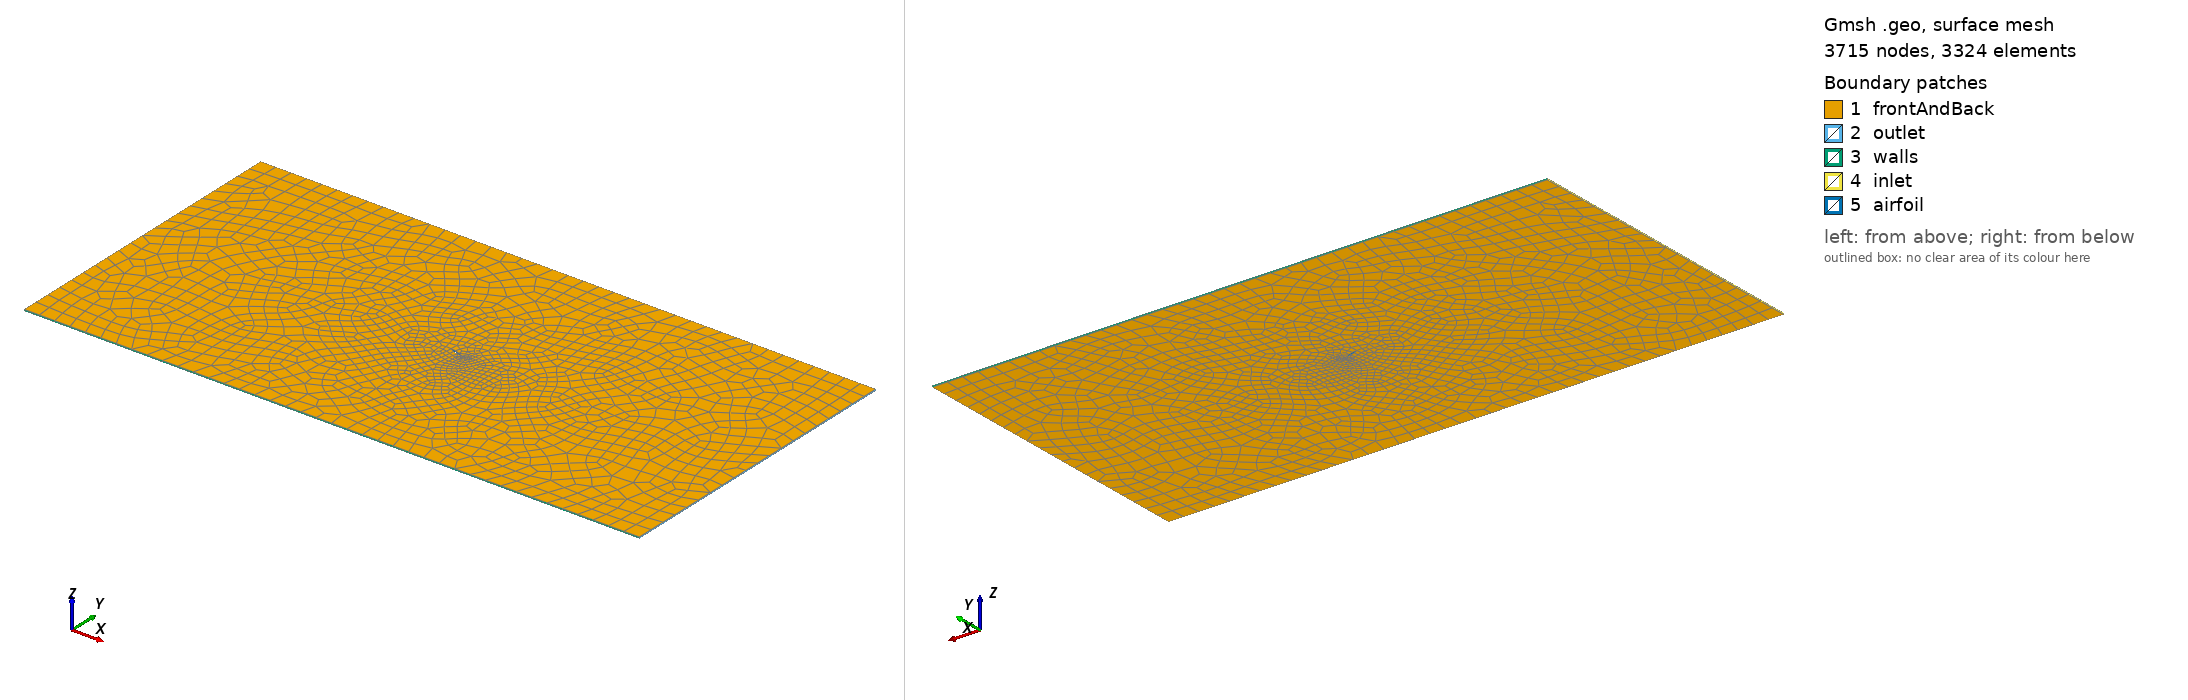

Gmsh geometry script, surface-meshed: 3715 nodes, 3324 surface elements. Boundary patches (legend numbers): 1 frontAndBack, 2 outlet, 3 walls, 4 inlet, 5 airfoil. Left view from above one corner, right view from below the opposite corner. Legend entries are the model's physical surfaces. The drawing asked Gmsh for element sizes between 1% and 20% of the model's largest extent; the script's own settings can give other sizes.

=== main.geo (drawn) ===
Include "naca.geo";
Include "WindTunnel.geo";
Include "parameters.geo";

// Units are multiples of chord.

ce = 0;
Point(ce++) = {0, 0, 0};

Call SymmetricAirfoil;

WindTunnelHeight = 20;
WindTunnelLength = 40;
WindTunnelLc = 1;
Call WindTunnel;

Surface(ce++) = {WindTunnelLoop, AirfoilLoop};
TwoDimSurf = ce - 1;
Recombine Surface{TwoDimSurf};

ids[] = Extrude {0, 0, 0.1}
{
	Surface{TwoDimSurf};
	Layers{1};
	Recombine;
};

Physical Surface("outlet") = {ids[2]};
Physical Surface("walls") = {ids[{3, 5}]};
Physical Surface("inlet") = {ids[4]};
Physical Surface("airfoil") = {ids[{6:8}]};
Physical Surface("frontAndBack") = {ids[0], TwoDimSurf};
Physical Volume("volume") = {ids[1]};



=== naca.geo (included by main.geo) ===
// This returns normalized y for a symmetric airfoil.
Macro NACA00
    // x is the normalized chord position in [0, c].
    // XX is the last 2 digits, which dictates maximum thickness.
    // NACA0012 for XX = 12, and maximum thickness is 0.12 of chord.
    y = 0.2969 * x^0.5;
    y += -0.1260 * x;
    y += -0.3516 * x^2;
    y += 0.2843 * x^3;
    y += -0.1015 * x^4;
    y *= 5.0 * XX / 100.0;
Return

Macro RotateAirfoilPoint
    // rotates pointId about quarter-chord.
    // aoa is the angle of attack in degrees.
    Rotate {{0, 0, 1}, {0.25, 0, 0}, -aoa * Pi / 180.0}
    {
        Point{pointId};
    }
Return

Macro SymmetricAirfoil
    // draws a symmetric airfoil, given XX as in NACA00XX.
    // PointCount specifies number of points.
    // Draws le at {0, 0} and te at {1, 0}.
    // ce is the current point id.
    // AirfoilLc is the length characteristic on airfoil surface.
    // aoa is the angle of attack in degrees.
    // Results: le, te, upper[], lower[], AirfoilSurface
    x = 0;
    increment = 1.0 / PointCount;
    Point(ce++) = {0, 0, 0, AirfoilLc};
    pointId = ce - 1;
    Call RotateAirfoilPoint;
    le = pointId;
    Point(ce++) = {1, 0, 0, AirfoilLc};
    pointId = ce - 1;
    Call RotateAirfoilPoint;
    te = pointId;
    upper[] = {};
    lower[] = {};
    For x In {increment: 1 - increment: increment}
        // Printf("%f", x);
        Call NACA00;
        Point(ce++) = {x, y, 0, AirfoilLc};
        pointId = ce - 1;
        Call RotateAirfoilPoint;
        upper = {pointId, upper[]};
        Point(ce++) = {x, -y, 0, AirfoilLc};
        pointId = ce - 1;
        Call RotateAirfoilPoint;
        lower += pointId;
    EndFor
    Line(ce++) = {te, upper[0]};
    upperTe = ce - 1;
    Line(ce++) = {lower[#lower[] - 1], te};
    lowerTe = ce - 1;
    BSpline(ce++) = {upper[], le, lower[]};
    AirfoilSurface = ce - 1;
    Line Loop(ce++) = {upperTe, AirfoilSurface, lowerTe};
    AirfoilLoop = ce - 1;
Return



=== WindTunnel.geo (included by main.geo) ===

Macro WindTunnel
    WindTunnelLines[] ={};
    Point(ce++) = {WindTunnelLength / 2, -WindTunnelHeight / 2, 0, WindTunnelLc};
    StartPoint = ce - 1;
    Point(ce++) = {WindTunnelLength / 2, WindTunnelHeight / 2, 0, WindTunnelLc};
    Line(ce++) = {ce - 3, ce - 2};
    WindTunnelLines += ce - 1;

    Point(ce++) = {-WindTunnelLength / 2, WindTunnelHeight / 2, 0, WindTunnelLc};
    Line(ce++) = {ce - 4, ce - 2};
    WindTunnelLines += ce - 1;

    Point(ce++) = {-WindTunnelLength / 2, -WindTunnelHeight / 2, 0, WindTunnelLc};
    Line(ce++) = {ce - 4, ce - 2};
    WindTunnelLines += ce - 1;

    Line(ce++) = {ce - 3, StartPoint};
    WindTunnelLines += ce - 1;

    Line Loop(ce++) = WindTunnelLines[];
    WindTunnelLoop = ce - 1;
Return




=== parameters.geo (included by main.geo) ===
XX = 12; // As in NACA00XX.
aoa = 17.13; // Angle of attack, in degrees.
AirfoilLc = 0.0025; // Grid cell size on surface of airfoil.
PointCount = 100; // Number of points to use on BSpline.
